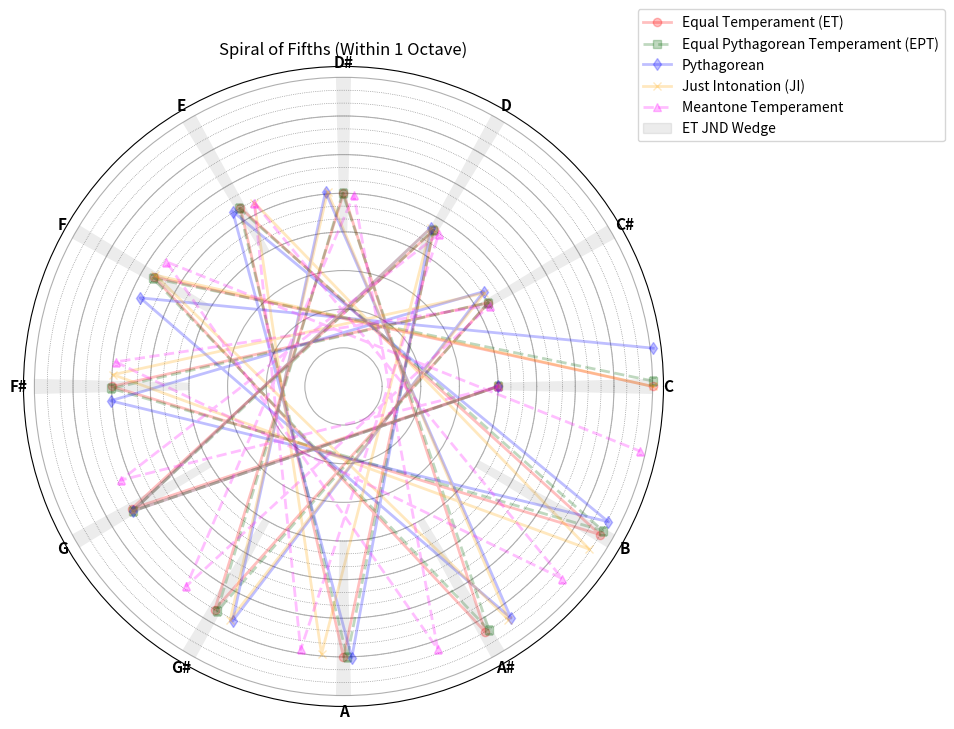

The matplotlib source for this figure:
import numpy as np
import matplotlib.pyplot as plt

def project_temperament(ratios):
    log_heights = np.log2(ratios)
    angles = [2 * np.pi * (h % 1) for h in log_heights]
    radii = [1 + h for h in log_heights]
    return angles, radii

# Constants (shared)
num_fifths = 12
s = (3**12 / 2**19)**(1.0 / 7)  # 7th root of Pythagorean comma
log_fifth = np.log2(3 / 2)
# Fifth-walk permutation (circle of fifths)
fifth_order = [(7 * i) % 12 for i in range(12)] + [12]

def plot_temperament_spiral(tuning_defs, filename="spiral_fifths.png", title="Spiral of Fifths"):
    import matplotlib
    from matplotlib.patches import Patch
    # --- Highlight intervals where ET/EPT differ by more than perceptual JND (e.g., 5 cents ~ 0.003 log2) ---
    # Define perceptual JND threshold in log2 (5 cents ≈ 0.003)
    jnd_threshold = 0.003
    highlight_color = 'gray'
    wedge_alpha = 0.15
    wedge_span = np.pi * 0.0039 * 2  # approx. 5 cents in log2 each side, so 10 cents total
    wedge_inner = 0.95
    wedge_outer = 1.3
    alpha = 0.25

    fig = plt.figure(figsize=(8, 8))
    ax = plt.subplot(111, polar=True)

    et_table = [2**(n / 12) for n in range(12)]
    # Note names for ET (circle of fifths order)
    note_names = ['C', 'G', 'D', 'A', 'E', 'B', 'F#', 'C#', 'G#', 'D#', 'A#', 'F']

    # Plot all tunings in the list
    for label, color, marker, line_style, ratios in tuning_defs:
        angles, radii = project_temperament(ratios)
        # Compose marker/line_style string
        plot_style = marker + line_style
        ax.plot(angles, radii, plot_style, label=label, color=color, linewidth=2, markersize=6, alpha=alpha)

    # Always compute ET angles for wedges and labels
    et_base_table = [2**(n / 12) for n in range(12)]
    et_ratios_for_wedges = [et_base_table[i] for i in [(7 * i) % 12 for i in range(12)]]
    et_angles, et_radii = project_temperament(et_ratios_for_wedges)

    for i in range(12):
        angle = et_angles[i]
        theta = np.linspace(angle - wedge_span, angle + wedge_span, 100)
        r_inner = np.ones_like(theta) * 1.0
        r_outer = np.ones_like(theta) * 2.0
        theta_full = np.concatenate([theta, theta[::-1]])
        r_full = np.concatenate([r_outer, r_inner[::-1]])
        ax.fill(theta_full, r_full, color=highlight_color, alpha=wedge_alpha, linewidth=0, zorder=20)

    # Draw ET note labels once, outside the wedges
    for i in range(12):
        angle = et_angles[i]
        outer_radius = 2.10
        ax.text(angle, outer_radius, note_names[i], fontsize=11, ha='center', va='center', color='black', weight='bold')


    ax.set_title(title + ' (Within 1 Octave)', va='bottom')

    # Draw custom radial guide rings at log2 positions of the 12 ET notes
    for r in [1 + np.log2(v) for v in et_table]:
        ax.plot(np.linspace(0, 2*np.pi, 500), [r]*500, linestyle=':', color='gray', linewidth=0.5, zorder=0)

    ax.set_rlabel_position(0)
    ax.set_xticks([])
    ax.set_yticklabels([])
    ax.grid(True)
    # Add manual legend entry for JND wedges
    jnd_patch = Patch(color=highlight_color, alpha=wedge_alpha, label='ET JND Wedge')
    ax.legend(handles=ax.get_legend_handles_labels()[0] + [jnd_patch], loc='upper right', bbox_to_anchor=(1.45, 1.1))
    plt.tight_layout()
    plt.subplots_adjust(left=0.1, right=0.9, top=0.9, bottom=0.1)
    plt.savefig(filename)
    plt.show()


# --- Prepare tuning systems and call the plot function ---

# ET and EPT pitch tables
et_table = [2**(n / 12) for n in range(12)]                 # ET: 2^(n/12)
ept_table = [(2 * s)**(n / 12) for n in range(12)]          # EPT: (2s)^(n/12)

# ET ratios from permuted indices
et_ratios = [et_table[i] for i in [(7 * i) % 12 for i in range(12)]] + [et_table[0] * 2]

# EPT ratios from permuted indices
ept_ratios = [ept_table[i] for i in [(7 * i) % 12 for i in range(12)]] + [ept_table[0] * 2 * s]

# Pythagorean spiral: 12 steps modulo-wrapped, final step shows comma
pyth_ratios = [((3/2)**i) / (2 ** np.floor(np.log2((3/2)**i))) for i in range(12)]
pyth_ratios.append((3/2)**12 / (2**7) * 2)  # Raise final C one octave

# Just Intonation (JI): 12-note scale using low-integer harmonic ratios
just_table = [1/1, 16/15, 9/8, 6/5, 5/4, 4/3, 45/32, 3/2, 8/5, 5/3, 9/5, 15/8]
just_ratios = [just_table[i] for i in [(7 * i) % 12 for i in range(12)]] + [just_table[0] * 2]

# Meantone temperament (quarter-comma), symbolic: (5/4)^(1/4)
meantone_fifth = (5/4)**(1/4)
meantone_notes = []
for i in fifth_order:
    step = meantone_fifth ** i
    normalized = step / (2 ** np.floor(np.log2(step)))
    meantone_notes.append(normalized)


if __name__ == "__main__":
    plot_temperament_spiral([
        ("Equal Temperament (ET)", "red", "o", "-", et_ratios),
        ("Equal Pythagorean Temperament (EPT)", "darkgreen", "s", "--", ept_ratios),
        ("Pythagorean", "blue", "d", "-", pyth_ratios),
        ("Just Intonation (JI)", "orange", "x", "-", just_ratios),
        ("Meantone Temperament", "magenta", "^", "--", meantone_notes),
    ], filename="spiral_fifths_within_one_octave_visible.png")
